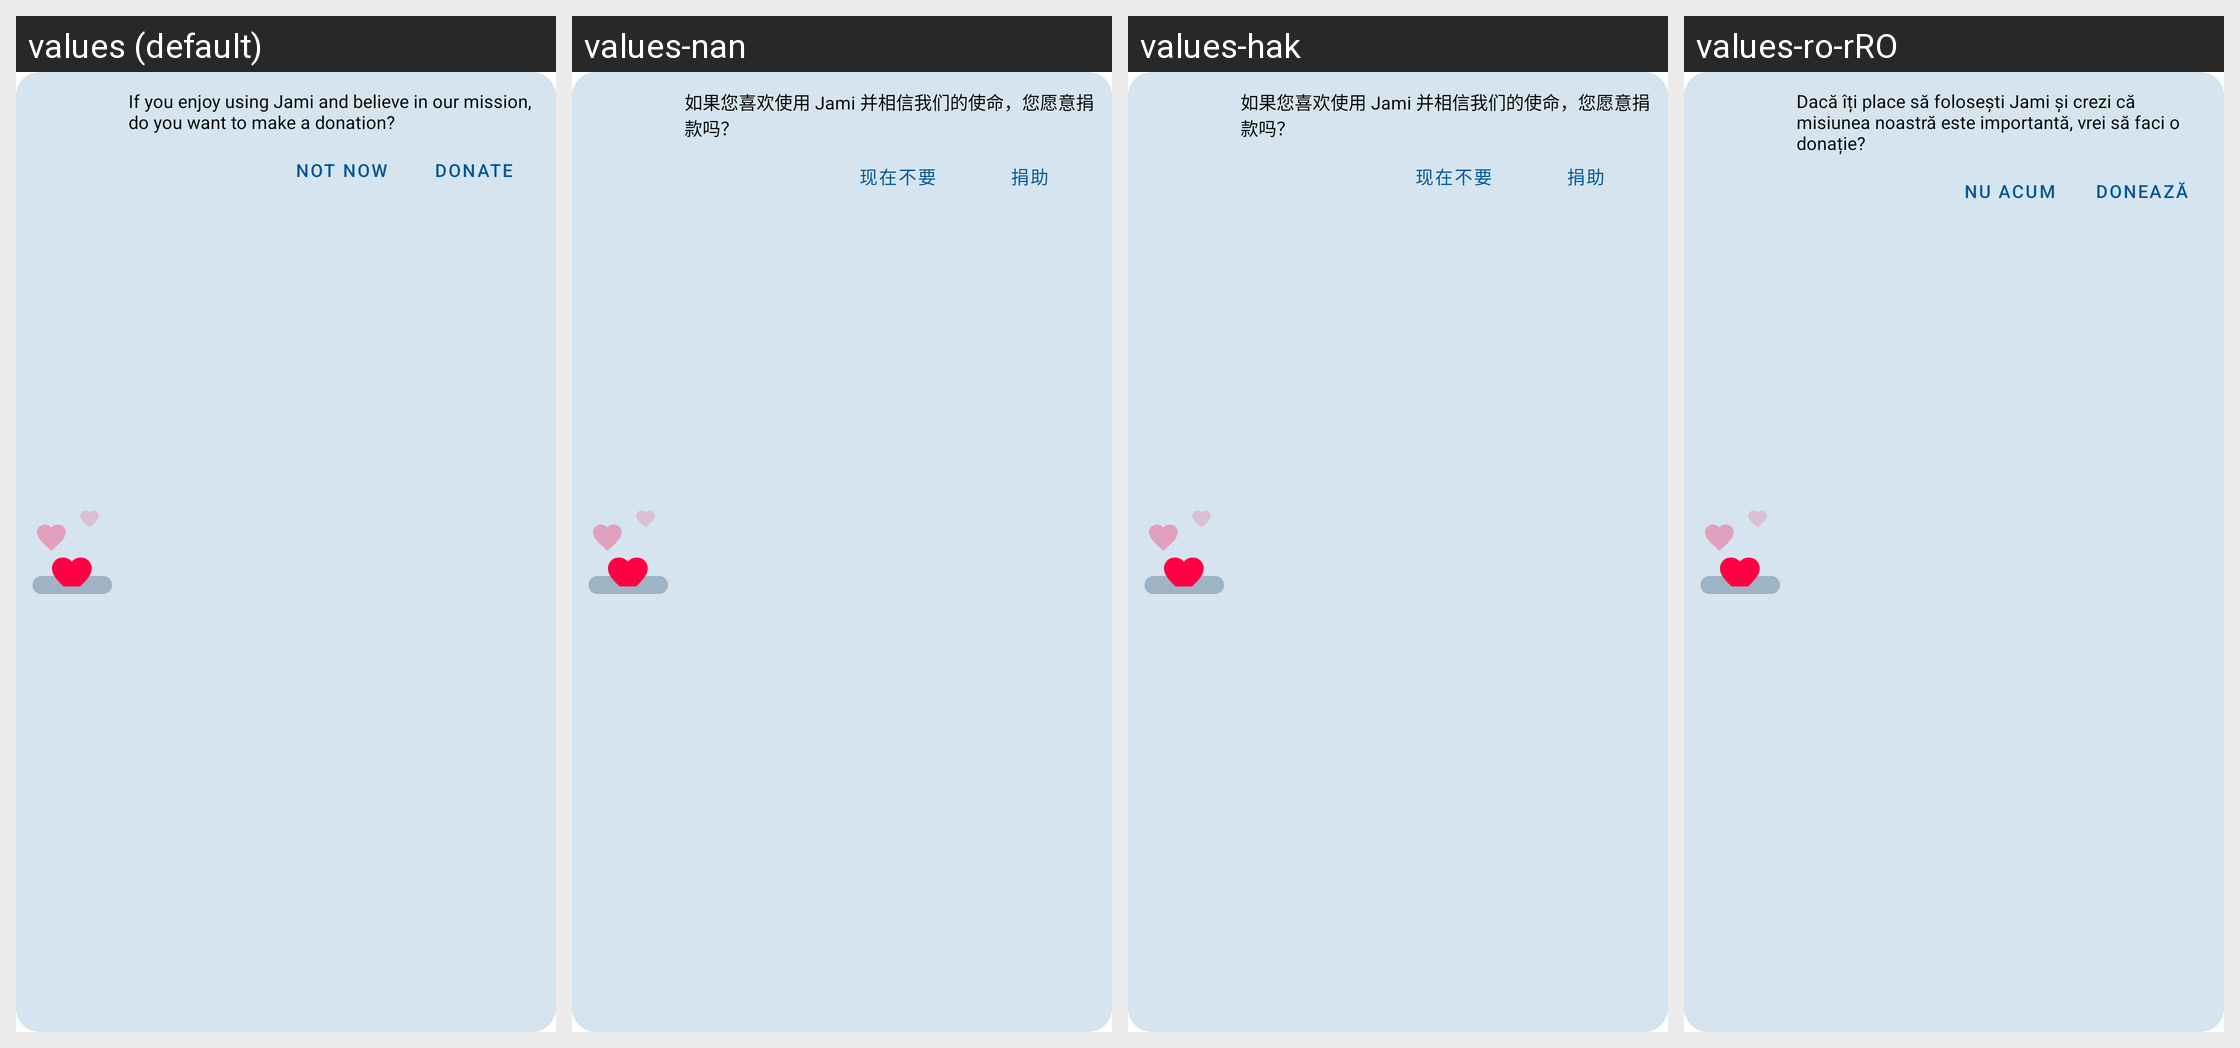

The Android screen above is rendered under several locales of the same app. Produce the string resources it draws, with the default and per-locale values.
Android screen res/layout/frag_donation_card.xml rendered under 4 locales, left to right: values (default), values-nan, values-hak, values-ro-rRO. Device: Nexus 5 (rendered at 1080×1920; each locale shown at half size, 540×960, under a caption strip naming it); theme Theme.MaterialComponents.DayNight.NoActionBar.
Other locales in the repository, not shown: values-ace, values-ar, values-ar-rEG, values-ast-rES, values-az, values-az-rIR, values-be, values-be-rBY, values-bg, values-bg-rBG, values-bn, values-brx, values-ca, values-cmn, values-cs-rCZ, values-da, values-da-rDK, values-de, values-de-rDE, values-el, values-en-rGB, values-en-rIE, values-en-rUS, values-eo, values-es, values-es-rAR, values-es-rCO, values-es-rES, values-es-rMX, values-es-rVE, values-et, values-et-rEE, values-eu, values-fa, values-fa-rIR, values-fi, values-fr, values-fr-rBE, values-fr-rCA, values-fr-rCH, values-fr-rFR, values-ga, values-gl, values-gu, values-he, values-hi, values-hi-rIN, values-hr, values-hr-rHR, values-hu, values-hy, values-id, values-ig, values-it, values-it-rIT, values-ja, values-kab, values-kbd, values-kk, values-kn, values-ko, values-ko-rKR, values-lt, values-ml, values-mn-rMN, values-mr, values-ms, values-nb, values-nb-rNO, values-ne, values-nl, values-nl-rBE, values-nl-rNL, values-nn, values-oc, values-or, values-pa, values-pl, values-pl-rPL, values-pt, values-pt-rBR, values-pt-rPT, values-ro, values-ru, values-ru-rRU, values-si, values-sk, values-sk-rSK, values-sl, values-sq-rAL, values-sr, values-sv, values-sw, values-ta, values-te, values-th, values-tr, values-tr-rTR, values-tt, values-uk, values-vi, values-zh, values-zh-rCN, values-zh-rHK, values-zh-rTW.
Strings drawn on this screen, with the default value and each locale's value (text and hints the layout hard-codes, and strings that could not be matched under every locale, appear in the picture but are not listed):

donation_card_description
  values: If you enjoy using Jami and believe in our mission, do you want to make a donation?
  values-nan: 如果您喜欢使用 Jami 并相信我们的使命，您愿意捐款吗？
  values-hak: 如果您喜欢使用 Jami 并相信我们的使命，您愿意捐款吗？
  values-ro-rRO: Dacă îți place să folosești Jami și crezi că misiunea noastră este importantă, vrei să faci o donație?

donation_donate
  values: Donate
  values-nan: 捐助
  values-hak: 捐助
  values-ro-rRO: Donează

donation_card_not_now
  values: Not now
  values-nan: 现在不要
  values-hak: 现在不要
  values-ro-rRO: Nu acum
